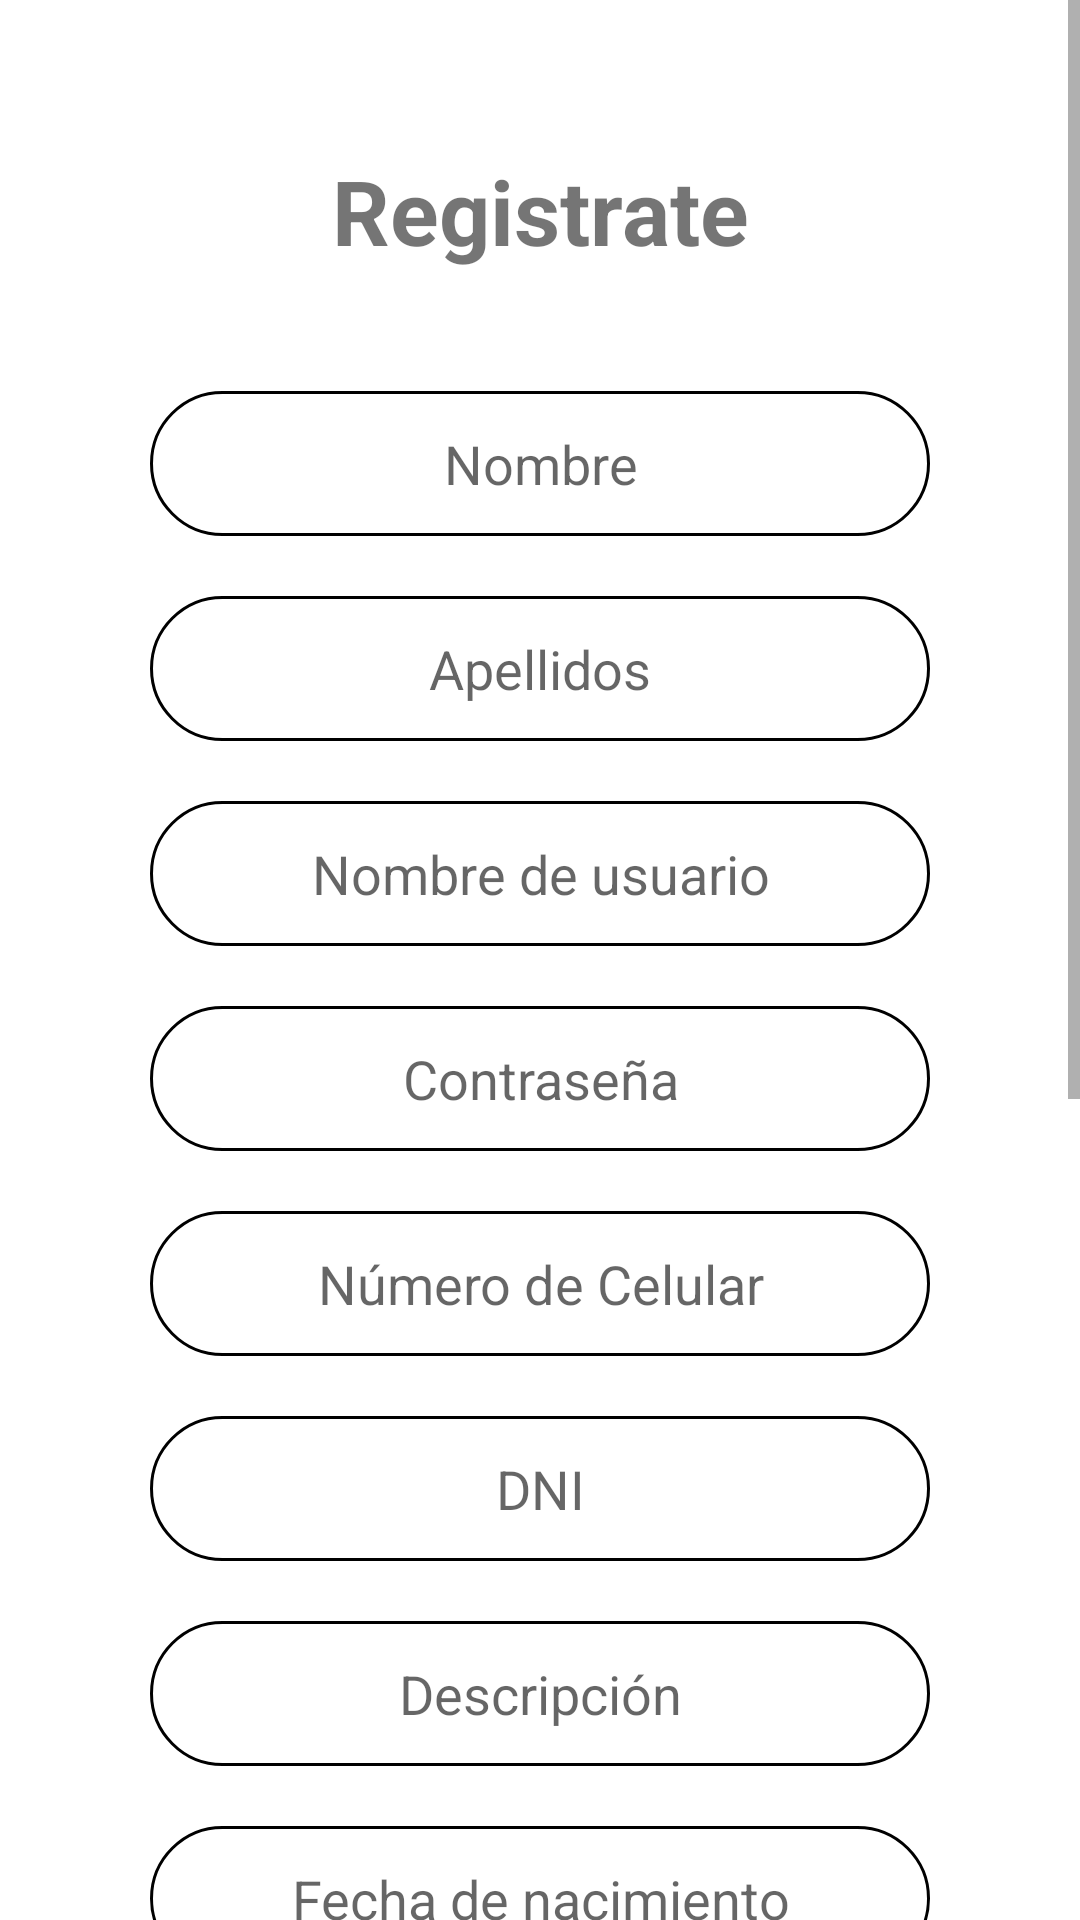

Here is an Android app screen rendered from its layout file. Give the layout XML and the strings, colors and styles it references.
<!-- AndroidManifest.xml: application theme Theme.IntentoBottom -->
<!-- res/layout/activity_register4.xml -->
<?xml version="1.0" encoding="utf-8"?>
<ScrollView
    android:orientation="vertical"
    xmlns:android="http://schemas.android.com/apk/res/android"
    xmlns:app="http://schemas.android.com/apk/res-auto"
    xmlns:tools="http://schemas.android.com/tools"
    android:layout_width="match_parent"
    android:layout_height="match_parent"
    tools:context="com.example.RoomiesMovilesTP.RegisterActivity4">

    <LinearLayout
        android:layout_width="match_parent"
        android:layout_height="match_parent"
        android:orientation="vertical">

        <TextView
            android:layout_width="match_parent"
            android:layout_height="wrap_content"
            android:text="Registrate"
            android:textStyle="bold"
            android:textSize="30dp"
            android:textAlignment="center"
            android:layout_marginTop="50dp"
            android:layout_marginBottom="30dp"/>


        <EditText
            android:layout_width="match_parent"
            android:layout_height="wrap_content"
            android:id="@+id/p_nombre"
            android:hint="Nombre"
            android:textAlignment="center"
            android:layout_gravity="center"
            android:layout_marginHorizontal="50dp"
            android:layout_marginVertical="10dp"
            android:background="@drawable/box"
            android:padding="12dp"/>

        <EditText
            android:layout_width="match_parent"
            android:layout_height="wrap_content"
            android:id="@+id/p_apellidos"
            android:hint="Apellidos"
            android:textAlignment="center"
            android:layout_gravity="center"
            android:layout_marginHorizontal="50dp"
            android:layout_marginVertical="10dp"
            android:background="@drawable/box"
            android:padding="12dp"/>

        <EditText
            android:layout_width="match_parent"
            android:layout_height="wrap_content"
            android:id="@+id/p_username"
            android:hint="Nombre de usuario"
            android:textAlignment="center"
            android:layout_gravity="center"
            android:layout_marginHorizontal="50dp"
            android:layout_marginVertical="10dp"
            android:background="@drawable/box"
            android:padding="12dp"/>

        <EditText
            android:layout_width="match_parent"
            android:layout_height="wrap_content"
            android:id="@+id/p_password"
            android:hint="Contraseña"
            android:inputType="textPassword"
            android:textAlignment="center"
            android:layout_gravity="center"
            android:layout_marginHorizontal="50dp"
            android:layout_marginVertical="10dp"
            android:background="@drawable/box"
            android:padding="12dp"/>

        <EditText
            android:layout_width="match_parent"
            android:layout_height="wrap_content"
            android:id="@+id/p_celular"
            android:hint="Número de Celular"
            android:inputType="number"
            android:textAlignment="center"
            android:layout_gravity="center"
            android:layout_marginHorizontal="50dp"
            android:layout_marginVertical="10dp"
            android:background="@drawable/box"
            android:padding="12dp"/>

        <EditText
            android:layout_width="match_parent"
            android:layout_height="wrap_content"
            android:id="@+id/p_dni"
            android:hint="DNI"
            android:inputType="number"
            android:textAlignment="center"
            android:layout_gravity="center"
            android:layout_marginHorizontal="50dp"
            android:layout_marginVertical="10dp"
            android:background="@drawable/box"
            android:padding="12dp"/>

        <EditText
            android:layout_width="match_parent"
            android:layout_height="wrap_content"
            android:id="@+id/p_description"
            android:hint="Descripción"
            android:textAlignment="center"
            android:layout_gravity="center"
            android:layout_marginHorizontal="50dp"
            android:layout_marginVertical="10dp"
            android:background="@drawable/box"
            android:padding="12dp"/>

        <EditText
            android:layout_width="match_parent"
            android:layout_height="wrap_content"
            android:id="@+id/p_birthdate"
            android:hint="Fecha de nacimiento"
            android:textAlignment="center"
            android:inputType="date"
            android:layout_gravity="center"
            android:layout_marginHorizontal="50dp"
            android:layout_marginVertical="10dp"
            android:background="@drawable/box"
            android:padding="12dp"/>

        <EditText
            android:layout_width="match_parent"
            android:layout_height="wrap_content"
            android:id="@+id/p_department"
            android:hint="Departamento"
            android:textAlignment="center"
            android:layout_gravity="center"
            android:layout_marginHorizontal="50dp"
            android:layout_marginVertical="10dp"
            android:background="@drawable/box"
            android:padding="12dp"/>


        <EditText
            android:layout_width="match_parent"
            android:layout_height="wrap_content"
            android:id="@+id/p_province"
            android:hint="Provincia"
            android:textAlignment="center"
            android:layout_gravity="center"
            android:layout_marginHorizontal="50dp"
            android:layout_marginVertical="10dp"
            android:background="@drawable/box"
            android:padding="12dp"/>

        <EditText
            android:layout_width="match_parent"
            android:layout_height="wrap_content"
            android:id="@+id/p_district"
            android:hint="Distrito"
            android:textAlignment="center"
            android:layout_gravity="center"
            android:layout_marginHorizontal="50dp"
            android:layout_marginVertical="10dp"
            android:background="@drawable/box"
            android:padding="12dp"/>

        <EditText
            android:layout_width="match_parent"
            android:layout_height="wrap_content"
            android:id="@+id/p_address"
            android:hint="Direccion"
            android:textAlignment="center"
            android:layout_gravity="center"
            android:layout_marginHorizontal="50dp"
            android:layout_marginVertical="10dp"
            android:background="@drawable/box"
            android:padding="12dp"/>

        <EditText
            android:layout_width="match_parent"
            android:layout_height="wrap_content"
            android:id="@+id/p_pfp"
            android:hint="Link de foto de perfil"
            android:textAlignment="center"
            android:layout_gravity="center"
            android:layout_marginHorizontal="50dp"
            android:layout_marginVertical="10dp"
            android:background="@drawable/box"
            android:padding="12dp"/>

        <Button
            android:layout_width="match_parent"
            android:layout_height="wrap_content"
            android:id="@+id/btnRegistrarse"
            android:layout_marginHorizontal="110dp"
            android:text="Registrarse"
            android:textColor="#ffffff"
            android:backgroundTint="#ffb600"
            android:layout_marginVertical="10dp"/>

        <EditText
            android:id="@+id/editTextDate"
            android:layout_width="match_parent"
            android:layout_height="wrap_content"
            android:ems="10"
            android:inputType="date" />

    </LinearLayout>
</ScrollView>
<!-- resources referenced by this layout -->
<resources>
  <!-- drawable box (drawable-v24) -->
  <?xml version="1.0" encoding="utf-8"?>
  <shape
      android:shape="rectangle"
      xmlns:android="http://schemas.android.com/apk/res/android">
  
      <stroke android:width="1dp"/>
  
      <corners android:radius="50dp"/>
  
  </shape>
  <style name="Theme.IntentoBottom" parent="Theme.MaterialComponents.DayNight.NoActionBar">
          
          <item name="colorPrimary">@color/purple_500</item>
          <item name="colorPrimaryVariant">@color/purple_700</item>
          <item name="colorOnPrimary">@color/white</item>
          
          <item name="colorSecondary">@color/teal_200</item>
          <item name="colorSecondaryVariant">@color/teal_700</item>
          <item name="colorOnSecondary">@color/black</item>
          
          <item name="android:statusBarColor" tools:targetApi="l">?attr/colorPrimaryVariant</item>
          
      </style>
  <!-- not gathered from this repository: default colours our renderer supplied (Android Studio template values) -->
  <color name="purple_500">#FF6200EE</color>
  <color name="purple_700">#FF3700B3</color>
  <color name="teal_200">#FF03DAC5</color>
  <color name="teal_700">#FF018786</color>
  <color name="black">#FF000000</color>
  <color name="white">#FFFFFFFF</color>
</resources>
